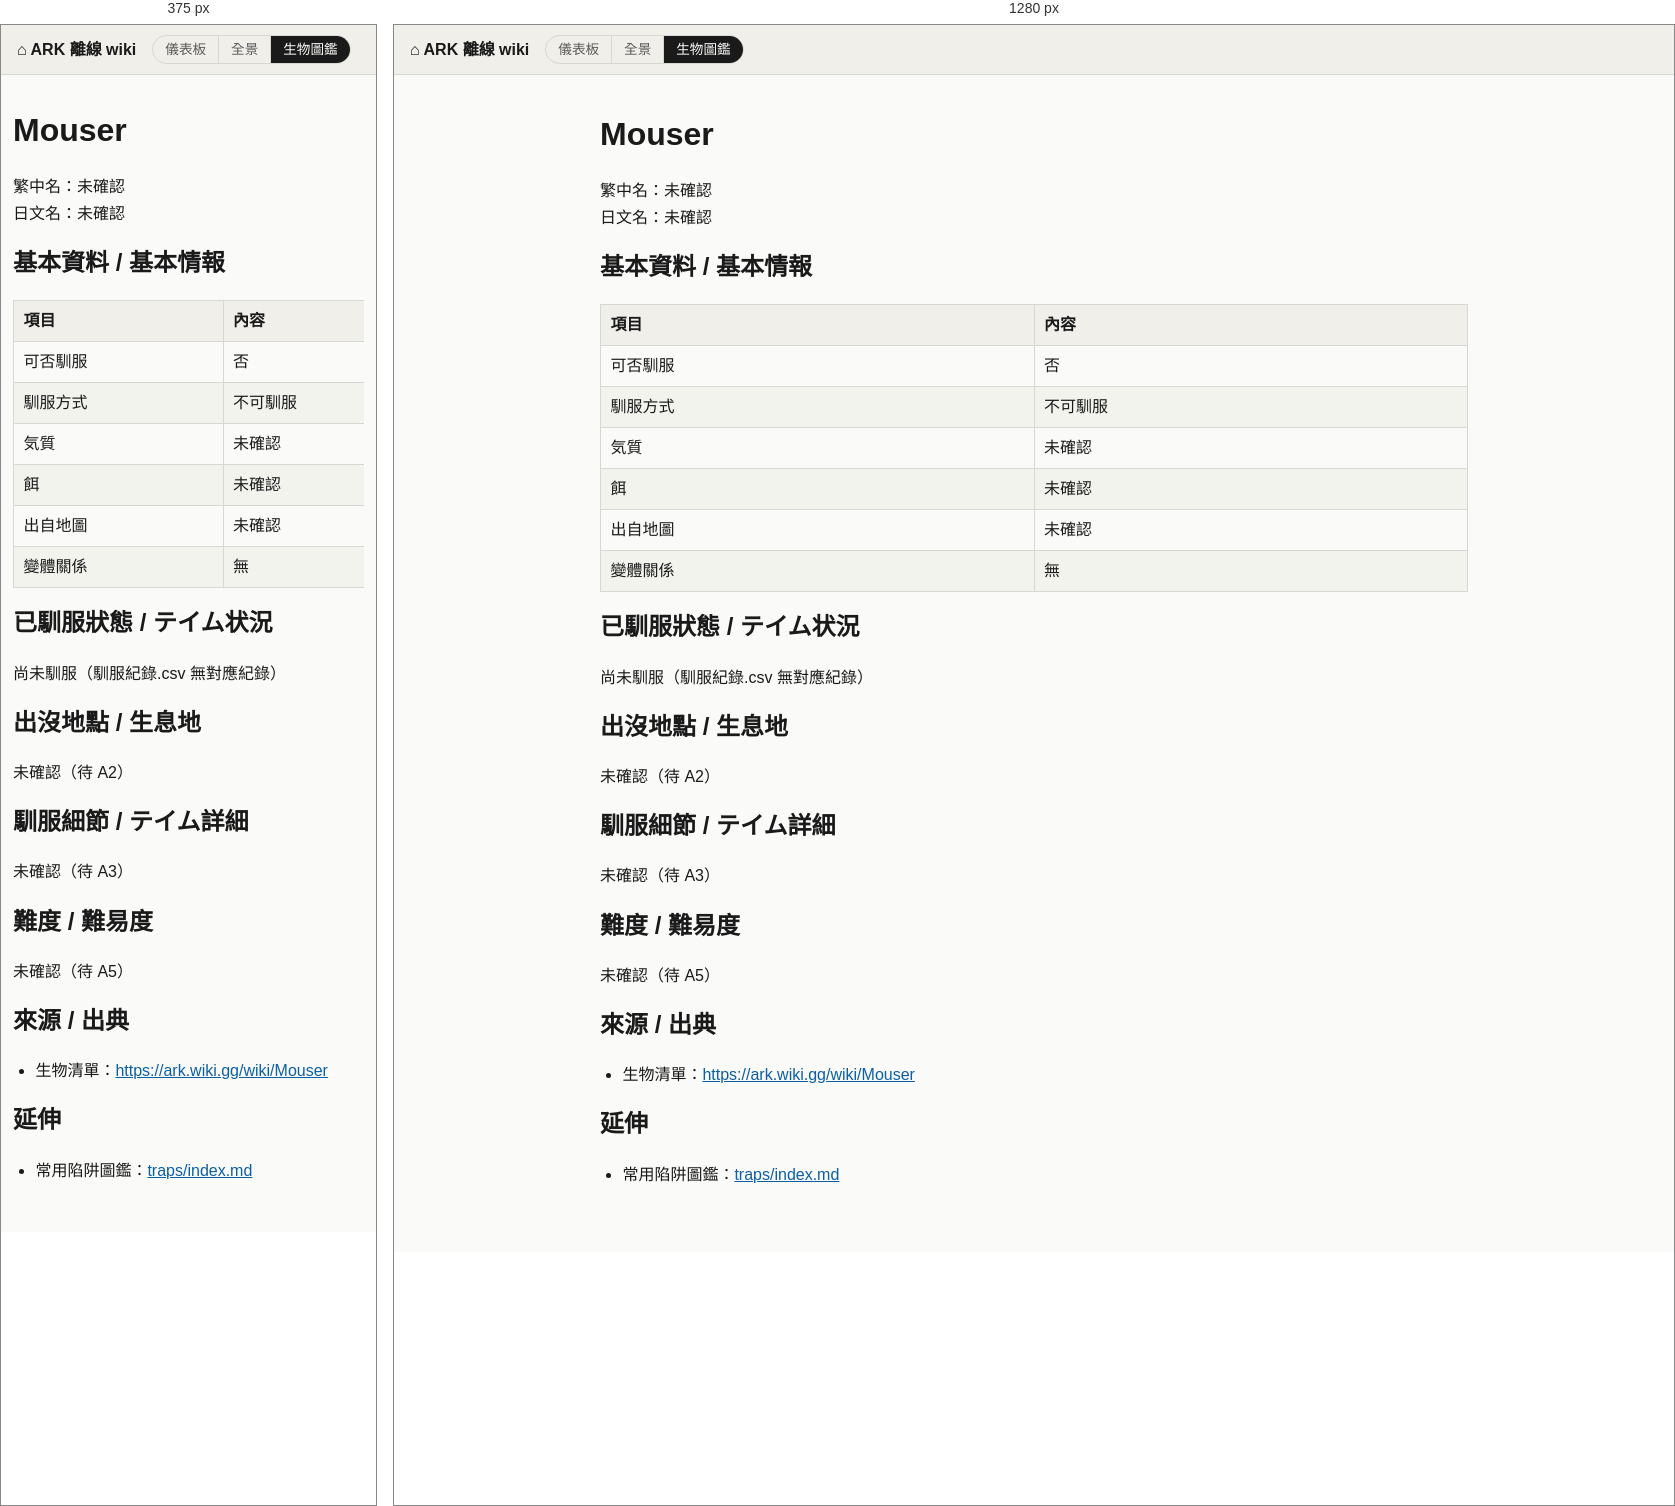
Rendered at 375 px and 1280 px, left to right.

<!-- file: mouser.html -->
<!doctype html>
<html lang="zh-Hant">
<head>
<meta charset="utf-8">
<meta name="viewport" content="width=device-width, initial-scale=1">
<title>Mouser - ARK 離線 wiki</title>
<link rel="stylesheet" href="../style.css">
</head>
<body>
<header class="site-header">
<a class="home-link" href="../index.html">&#8962; ARK 離線 wiki</a>
<nav class="site-switch" aria-label="ARK"><a href="../../">儀表板</a><a href="../island/index.html">全景</a><a href="../index.html" aria-current="page">生物圖鑑</a></nav>

</header>
<main class="page">
<h1 id="mouser">Mouser</h1>
<p>繁中名：未確認
日文名：未確認</p>
<h2 id="基本資料--基本情報">基本資料 / 基本情報</h2>
<div class="table-wrap"><table><thead><tr><th>項目</th><th>內容</th></tr></thead><tbody><tr><td>可否馴服</td><td>否</td></tr><tr><td>馴服方式</td><td>不可馴服</td></tr><tr><td>気質</td><td>未確認</td></tr><tr><td>餌</td><td>未確認</td></tr><tr><td>出自地圖</td><td>未確認</td></tr><tr><td>變體關係</td><td>無</td></tr></tbody></table></div>
<h2 id="已馴服狀態--テイム状況">已馴服狀態 / テイム状況</h2>
<p>尚未馴服（馴服紀錄.csv 無對應紀錄）</p>
<h2 id="出沒地點--生息地">出沒地點 / 生息地</h2>
<p>未確認（待 A2）</p>
<h2 id="馴服細節--テイム詳細">馴服細節 / テイム詳細</h2>
<p>未確認（待 A3）</p>
<h2 id="難度--難易度">難度 / 難易度</h2>
<p>未確認（待 A5）</p>
<h2 id="來源--出典">來源 / 出典</h2>
<ul><li>生物清單：<a href="https://ark.wiki.gg/wiki/Mouser">https://ark.wiki.gg/wiki/Mouser</a></li></ul>
<h2 id="延伸">延伸</h2>
<ul><li>常用陷阱圖鑑：<a href="../traps/index.html">traps/index.md</a></li></ul>
</main>
</body>
</html>


/* @media block from style.css */
@media (max-width: 480px) {
  .page { padding: 0.75rem 0.75rem 2rem; }
  table { min-width: 420px; }
}